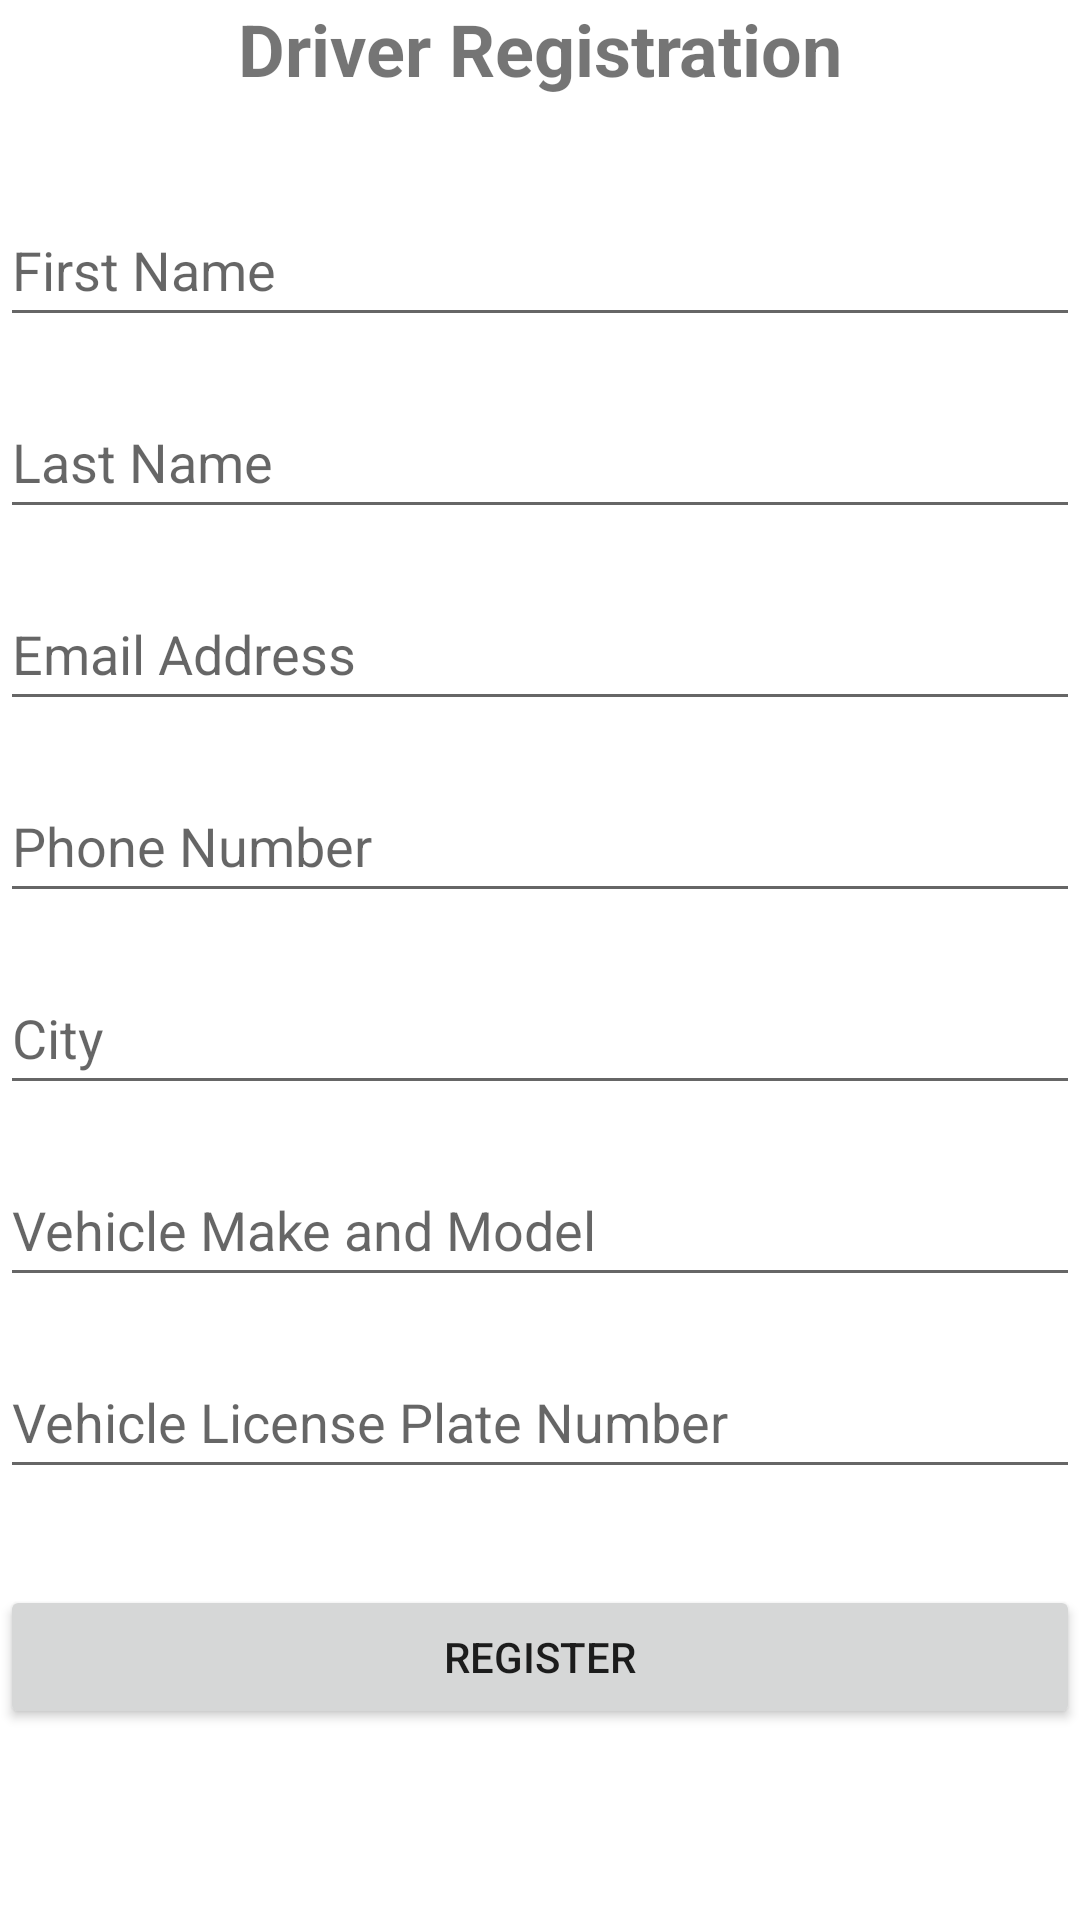

Layout XML and referenced resources for this Android screen:
<!-- AndroidManifest.xml: application theme Theme.ChukuaBoda -->
<!-- res/layout/activity_driver_registration.xml -->
<?xml version="1.0" encoding="utf-8"?>
<RelativeLayout xmlns:android="http://schemas.android.com/apk/res/android"
    xmlns:app="http://schemas.android.com/apk/res-auto"
    xmlns:tools="http://schemas.android.com/tools"
    android:layout_width="match_parent"
    android:layout_height="match_parent"
    tools:context=".DriverRegistrationActivity">

    <TextView
        android:id="@+id/tv_title"
        android:layout_width="match_parent"
        android:layout_height="wrap_content"
        android:text="Driver Registration"
        android:textAlignment="center"
        android:textSize="24sp"
        android:textStyle="bold" />

    <EditText
        android:id="@+id/et_first_name"
        android:layout_width="match_parent"
        android:layout_height="48dp"
        android:layout_below="@+id/tv_title"
        android:layout_marginTop="32dp"
        android:hint="First Name"
        android:inputType="textPersonName" />

    <EditText
        android:id="@+id/et_last_name"
        android:layout_width="match_parent"
        android:layout_height="48dp"
        android:layout_below="@+id/et_first_name"
        android:layout_marginTop="16dp"
        android:hint="Last Name"
        android:inputType="textPersonName" />

    <EditText
        android:id="@+id/et_email"
        android:layout_width="match_parent"
        android:layout_height="48dp"
        android:layout_below="@+id/et_last_name"
        android:layout_marginTop="16dp"
        android:hint="Email Address"
        android:inputType="textEmailAddress" />

    <EditText
        android:id="@+id/et_phone"
        android:layout_width="match_parent"
        android:layout_height="48dp"
        android:layout_below="@+id/et_email"
        android:layout_marginTop="16dp"
        android:hint="Phone Number"
        android:inputType="phone" />

    <EditText
        android:id="@+id/et_city"
        android:layout_width="match_parent"
        android:layout_height="48dp"
        android:layout_below="@+id/et_phone"
        android:layout_marginTop="16dp"
        android:hint="City"
        android:inputType="text" />

    <EditText
        android:id="@+id/et_vehicle_make_model"
        android:layout_width="match_parent"
        android:layout_height="48dp"
        android:layout_below="@+id/et_city"
        android:layout_marginTop="16dp"
        android:hint="Vehicle Make and Model"
        android:inputType="text" />

    <EditText
        android:id="@+id/et_license_plate"
        android:layout_width="match_parent"
        android:layout_height="48dp"
        android:layout_below="@+id/et_vehicle_make_model"
        android:layout_marginTop="16dp"
        android:hint="Vehicle License Plate Number"
        android:inputType="text" />

    <Button
        android:id="@+id/btn_register"
        android:layout_width="match_parent"
        android:layout_height="wrap_content"
        android:layout_below="@+id/et_license_plate"
        android:layout_marginTop="32dp"
        android:text="Register" />

</RelativeLayout>
<!-- resources referenced by this layout -->
<resources>
  <style name="Theme.ChukuaBoda" parent="Theme.MaterialComponents.DayNight.DarkActionBar">
          
          <item name="colorPrimary">#15F6A7</item>
          <item name="colorPrimaryVariant">@color/purple_700</item>
          <item name="colorOnPrimary">@color/white</item>
          
          <item name="colorSecondary">@color/white</item>
          <item name="colorSecondaryVariant">@color/teal_700</item>
          <item name="colorOnSecondary">@color/black</item>
          
          <item name="android:statusBarColor">?attr/colorPrimary</item>
          
      </style>
  <color name="purple_700">#FF3700B3</color>
  <color name="white">#FFFFFFFF</color>
  <color name="teal_700">#FF018786</color>
  <color name="black">#FF000000</color>
</resources>
